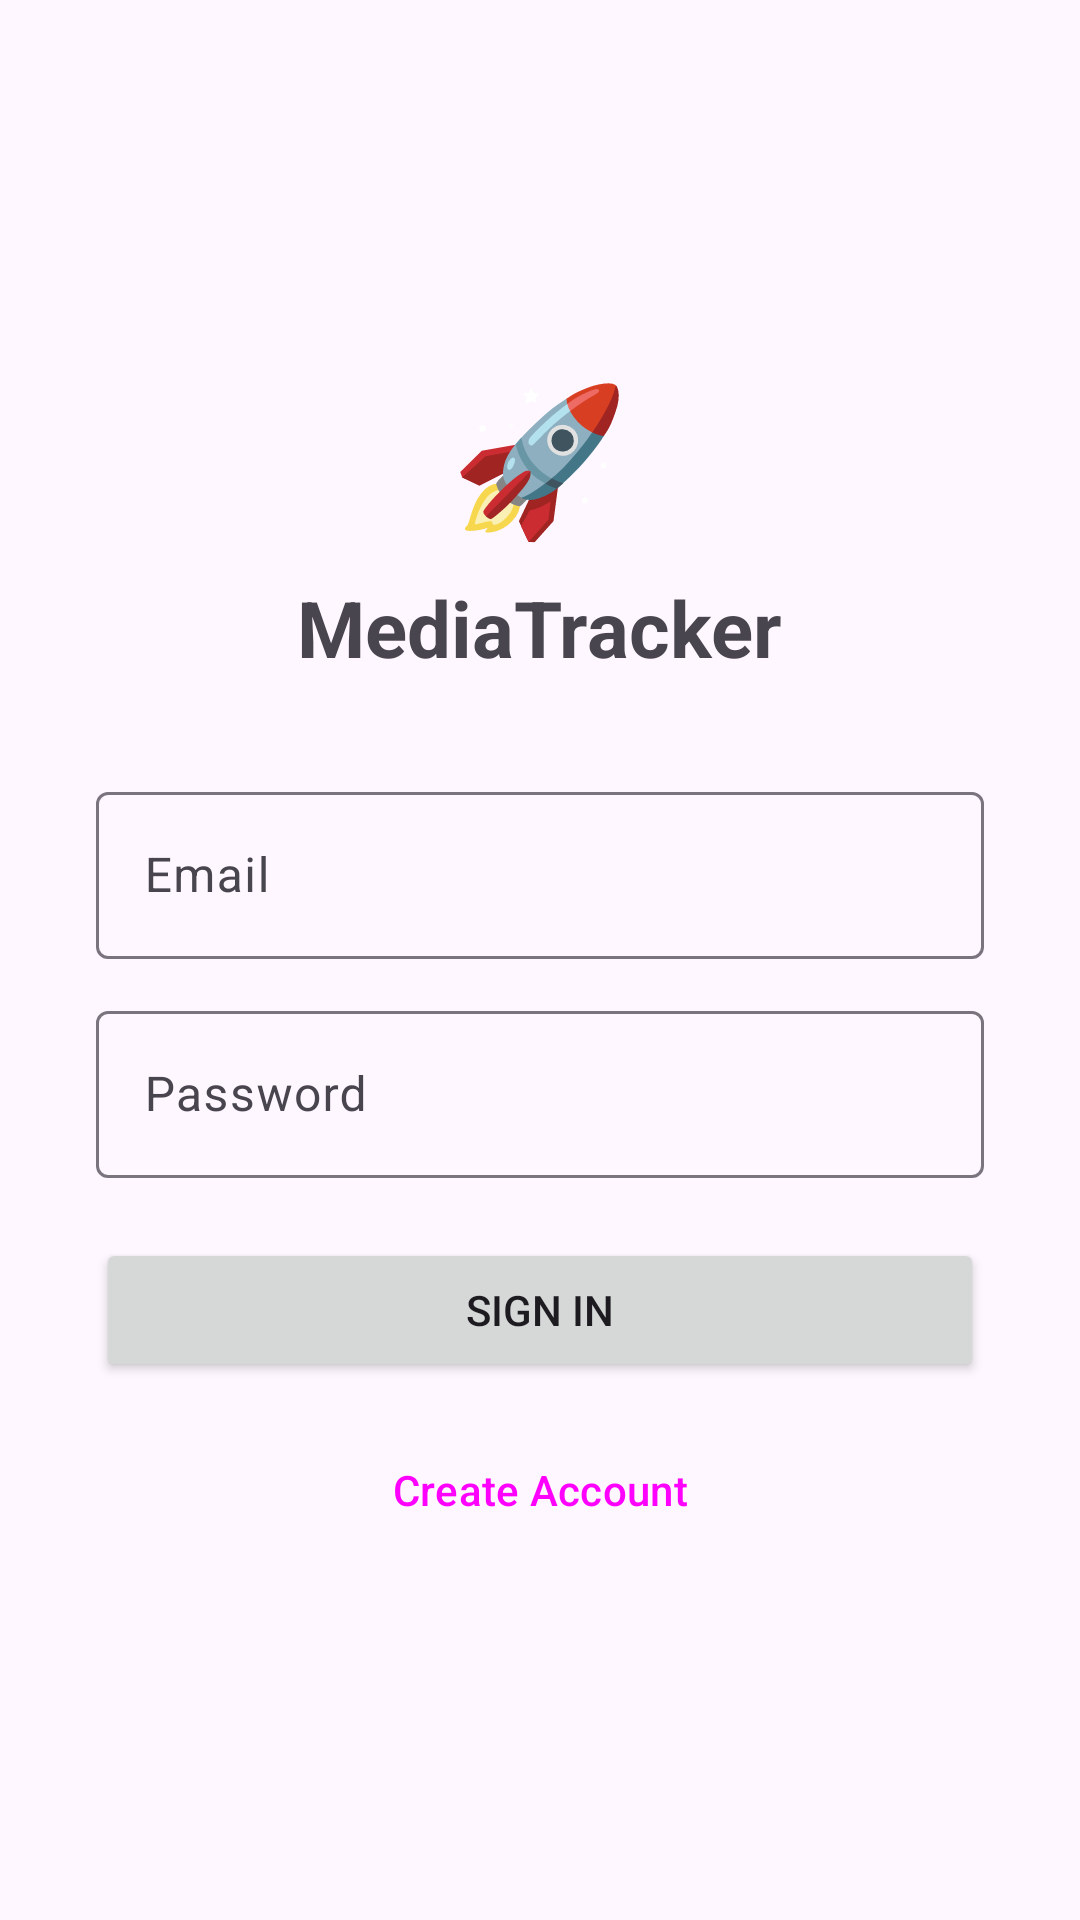

Write the Android layout XML for this screen, with the resource values it uses.
<!-- AndroidManifest.xml: application theme Theme.LifeTracker -->
<!-- res/layout/fragment_loginrec.xml -->
<?xml version="1.0" encoding="utf-8"?>
<LinearLayout xmlns:android="http://schemas.android.com/apk/res/android"
    android:layout_width="match_parent"
    android:layout_height="match_parent"
    android:orientation="vertical"
    android:gravity="center"
    android:padding="32dp">

    <TextView
        android:layout_width="wrap_content"
        android:layout_height="wrap_content"
        android:text="🚀"
        android:textSize="48sp"
        android:layout_marginBottom="8dp" />

    <TextView
        android:layout_width="wrap_content"
        android:layout_height="wrap_content"
        android:text="MediaTracker"
        android:textSize="26sp"
        android:textStyle="bold"
        android:layout_marginBottom="32dp" />

    <com.google.android.material.textfield.TextInputLayout
        style="@style/Widget.Material3.TextInputLayout.OutlinedBox"
        android:layout_width="match_parent"
        android:layout_height="wrap_content"
        android:hint="Email"
        android:layout_marginBottom="12dp">

        <com.google.android.material.textfield.TextInputEditText
            android:id="@+id/et_email"
            android:layout_width="match_parent"
            android:layout_height="wrap_content"
            android:inputType="textEmailAddress" />

    </com.google.android.material.textfield.TextInputLayout>

    <com.google.android.material.textfield.TextInputLayout
        style="@style/Widget.Material3.TextInputLayout.OutlinedBox"
        android:layout_width="match_parent"
        android:layout_height="wrap_content"
        android:hint="Password"
        android:layout_marginBottom="20dp">

        <com.google.android.material.textfield.TextInputEditText
            android:id="@+id/et_password"
            android:layout_width="match_parent"
            android:layout_height="wrap_content"
            android:inputType="textPassword" />

    </com.google.android.material.textfield.TextInputLayout>

    <Button
        android:id="@+id/btn_sign_in"
        android:layout_width="match_parent"
        android:layout_height="wrap_content"
        android:text="Sign In"
        android:layout_marginBottom="12dp" />

    <Button
        android:id="@+id/btn_sign_up"
        style="@style/Widget.Material3.Button.OutlinedButton"
        android:layout_width="match_parent"
        android:layout_height="wrap_content"
        android:text="Create Account" />

    <ProgressBar
        android:id="@+id/progress_login"
        android:layout_width="wrap_content"
        android:layout_height="wrap_content"
        android:layout_marginTop="16dp"
        android:visibility="gone" />

    <TextView
        android:id="@+id/tv_login_error"
        android:layout_width="wrap_content"
        android:layout_height="wrap_content"
        android:textColor="#F44336"
        android:layout_marginTop="8dp"
        android:visibility="gone" />

</LinearLayout>
<!-- resources referenced by this layout -->
<resources>
  <style name="Theme.LifeTracker" parent="Base.Theme.LifeTracker" />
  <style name="Base.Theme.LifeTracker" parent="Theme.Material3.DayNight.NoActionBar">
          
          
      </style>
</resources>
